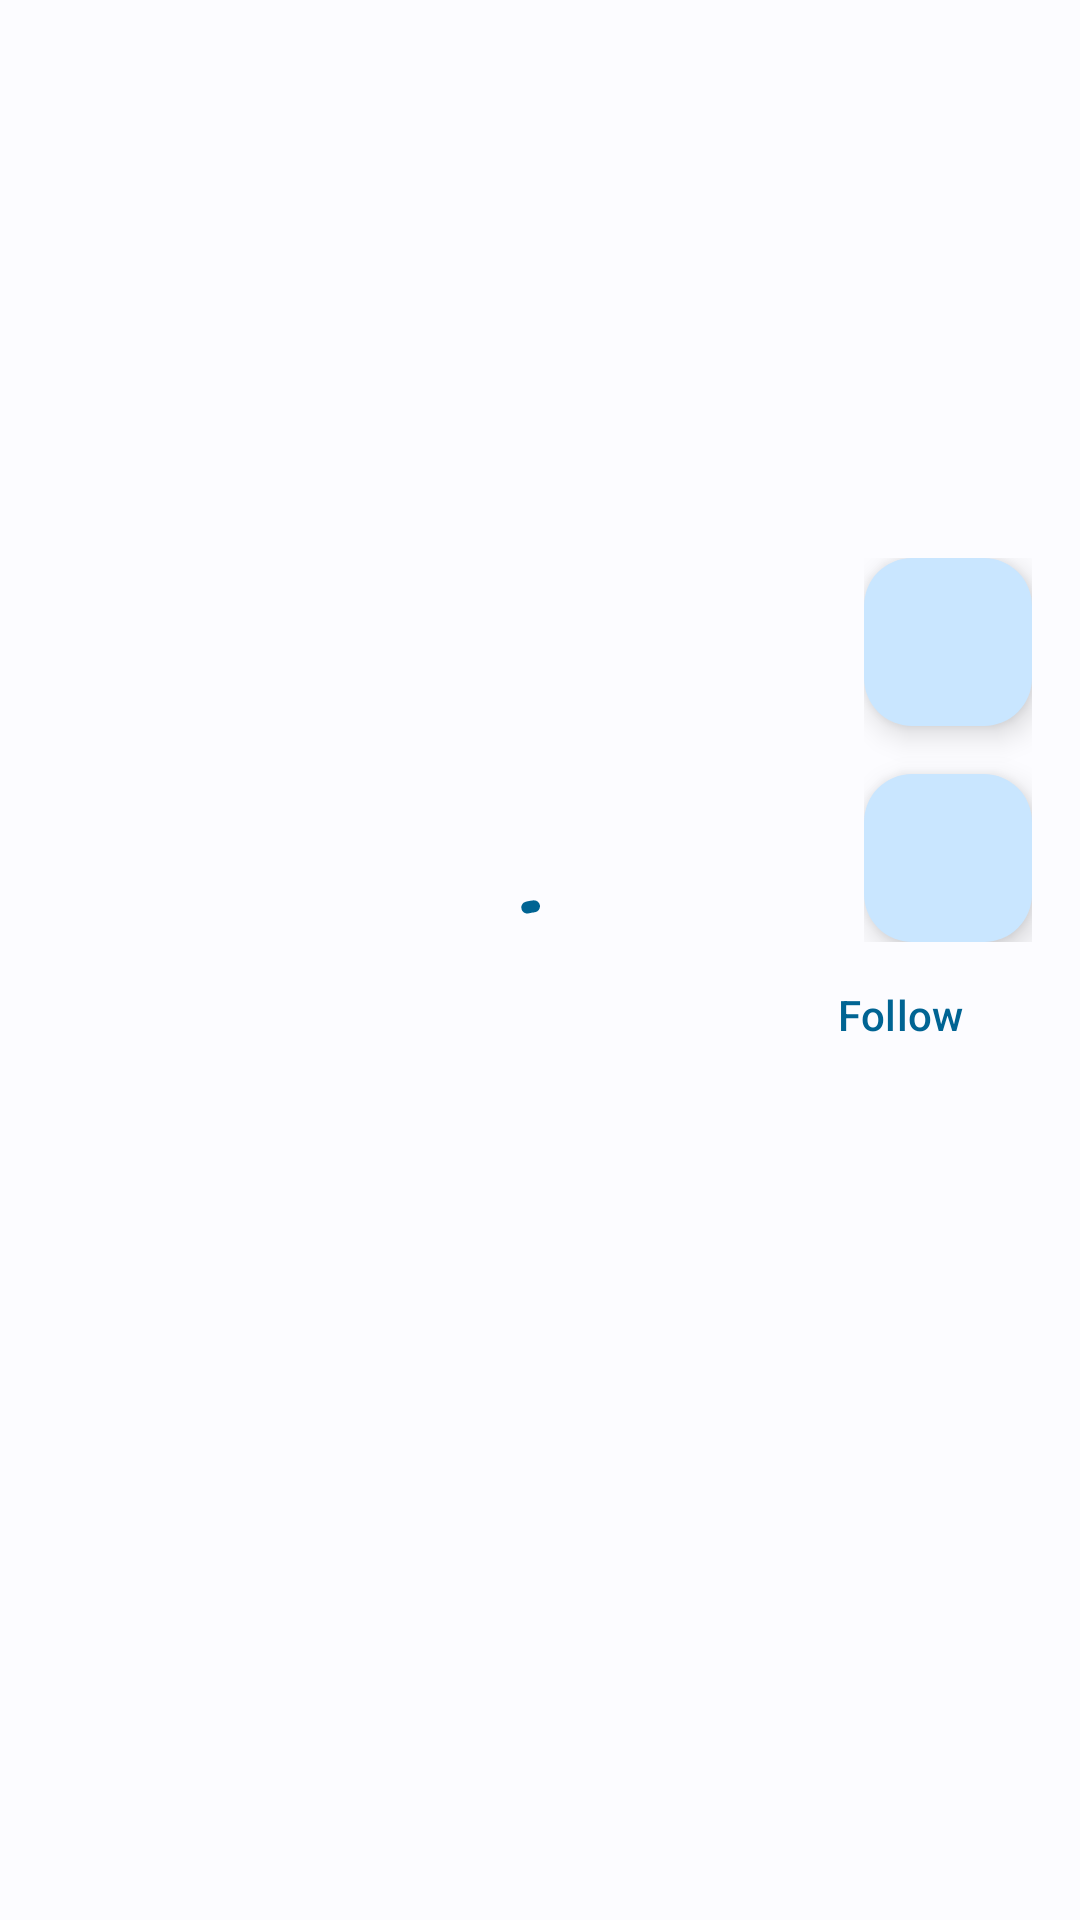

This screen was rendered from an Android layout file. Write that file and the resources it references.
<!-- AndroidManifest.xml: application theme Theme.MyBlog -->
<!-- res/layout/fragment_blog_detail.xml -->
<?xml version="1.0" encoding="utf-8"?>
<androidx.coordinatorlayout.widget.CoordinatorLayout xmlns:android="http://schemas.android.com/apk/res/android"
    xmlns:app="http://schemas.android.com/apk/res-auto"
    xmlns:tools="http://schemas.android.com/tools"
    android:layout_width="match_parent"
    android:layout_height="match_parent"
    tools:context=".ui.detail.BlogDetailFragment">

    <com.google.android.material.appbar.AppBarLayout
        android:id="@+id/app_bar_layout"
        android:layout_width="match_parent"
        android:layout_height="wrap_content"
        android:fitsSystemWindows="true"
        android:theme="@style/Theme.MyBlog.AppBarOverlay">

        <com.google.android.material.appbar.CollapsingToolbarLayout
            android:id="@+id/collapsing_toolbar"
            android:layout_width="match_parent"
            android:layout_height="250dp"
            android:fitsSystemWindows="true"
            app:contentScrim="?attr/colorPrimary"
            app:layout_scrollFlags="scroll|exitUntilCollapsed"
            app:toolbarId="@+id/toolbar">

            <ImageView
                android:id="@+id/cover_image"
                android:layout_width="match_parent"
                android:layout_height="match_parent"
                android:fitsSystemWindows="true"
                android:scaleType="centerCrop"
                app:layout_collapseMode="parallax"
                tools:src="@tools:sample/backgrounds/scenic" />

            <androidx.appcompat.widget.Toolbar
                android:id="@+id/toolbar"
                android:layout_width="match_parent"
                android:layout_height="?attr/actionBarSize"
                app:layout_collapseMode="pin"
                app:popupTheme="@style/Theme.MyBlog.PopupOverlay" />

        </com.google.android.material.appbar.CollapsingToolbarLayout>
    </com.google.android.material.appbar.AppBarLayout>

    <androidx.core.widget.NestedScrollView
        android:layout_width="match_parent"
        android:layout_height="match_parent"
        app:layout_behavior="@string/appbar_scrolling_view_behavior">

        <LinearLayout
            android:layout_width="match_parent"
            android:layout_height="wrap_content"
            android:orientation="vertical"
            android:padding="16dp">

            
            <TextView
                android:id="@+id/title_text"
                android:layout_width="wrap_content"
                android:layout_height="wrap_content"
                android:textAppearance="?attr/textAppearanceHeadline5"
                tools:text="This Is a Sample Blog Post Title" />

            
            <LinearLayout
                android:layout_width="match_parent"
                android:layout_height="wrap_content"
                android:layout_marginTop="16dp"
                android:gravity="center_vertical"
                android:orientation="horizontal">

                <ImageView
                    android:id="@+id/author_avatar"
                    android:layout_width="40dp"
                    android:layout_height="40dp"
                    tools:src="@tools:sample/avatars" />

                <LinearLayout
                    android:layout_width="0dp"
                    android:layout_height="wrap_content"
                    android:layout_marginStart="12dp"
                    android:layout_weight="1"
                    android:orientation="vertical">

                    <TextView
                        android:id="@+id/author_name"
                        android:layout_width="wrap_content"
                        android:layout_height="wrap_content"
                        android:textAppearance="?attr/textAppearanceBody1"
                        android:textStyle="bold"
                        tools:text="Author Name" />

                    <TextView
                        android:id="@+id/author_bio"
                        android:layout_width="wrap_content"
                        android:layout_height="wrap_content"
                        android:maxLines="1"
                        android:ellipsize="end"
                        android:textAppearance="?attr/textAppearanceBody2"
                        tools:text="10 character bio" />
                </LinearLayout>

                <com.google.android.material.button.MaterialButton
                    android:id="@+id/follow_button"
                    style="@style/Widget.Material3.Button.TextButton"
                    android:layout_width="wrap_content"
                    android:layout_height="wrap_content"
                    android:text="Follow" />
            </LinearLayout>

            
            <TextView
                android:id="@+id/content_text"
                android:layout_width="match_parent"
                android:layout_height="wrap_content"
                android:layout_marginTop="24dp"
                android:lineSpacingMultiplier="1.2"
                android:textAppearance="?attr/textAppearanceBody1"
                tools:text="@tools:sample/lorem/random" />
        </LinearLayout>
    </androidx.core.widget.NestedScrollView>

    
    <LinearLayout
        android:layout_width="wrap_content"
        android:layout_height="wrap_content"
        android:orientation="vertical"
        android:layout_margin="16dp"
        app:layout_anchor="@id/app_bar_layout"
        app:layout_anchorGravity="bottom|end">

        <com.google.android.material.floatingactionbutton.FloatingActionButton
            android:id="@+id/like_button"
            android:layout_width="wrap_content"
            android:layout_height="wrap_content"
            android:layout_marginBottom="16dp"
            app:srcCompat="@drawable/ic_like_outline"
            app:tint="?attr/colorOnSecondaryContainer"/>

        <com.google.android.material.floatingactionbutton.FloatingActionButton
            android:id="@+id/bookmark_button"
            android:layout_width="wrap_content"
            android:layout_height="wrap_content"
            app:srcCompat="@drawable/ic_bookmark_add"
            app:tint="?attr/colorOnSecondaryContainer"/>

    </LinearLayout>

    <com.google.android.material.progressindicator.CircularProgressIndicator
        android:id="@+id/progress_indicator"
        android:layout_width="wrap_content"
        android:layout_height="wrap_content"
        android:layout_gravity="center"
        android:indeterminate="true" />
</androidx.coordinatorlayout.widget.CoordinatorLayout>
<!-- resources referenced by this layout -->
<resources>
  <style name="Theme.MyBlog.AppBarOverlay" parent="ThemeOverlay.AppCompat.Dark.ActionBar" />
  <style name="Theme.MyBlog.PopupOverlay" parent="ThemeOverlay.AppCompat.Light" />
  <style name="Theme.MyBlog" parent="Theme.Material3.DayNight.NoActionBar">
      
  
      
      <item name="colorPrimary">@color/md_theme_primary</item>
      <item name="colorOnPrimary">@color/md_theme_onPrimary</item>
      <item name="colorPrimaryContainer">@color/md_theme_primaryContainer</item>
      <item name="colorOnPrimaryContainer">@color/md_theme_onPrimaryContainer</item>
  
      
      <item name="colorSecondary">@color/md_theme_secondary</item>
      <item name="colorOnSecondary">@color/md_theme_onSecondary</item>
      <item name="colorSecondaryContainer">@color/md_theme_secondaryContainer</item>
      <item name="colorOnSecondaryContainer">@color/md_theme_onSecondaryContainer</item>
  
      
      <item name="android:colorBackground">@color/md_theme_background</item>
      <item name="colorOnBackground">@color/md_theme_onBackground</item>
      <item name="colorSurface">@color/md_theme_surface</item>
      <item name="colorOnSurface">@color/md_theme_onSurface</item>
      <item name="colorSurfaceVariant">@color/md_theme_surfaceVariant</item>
      <item name="colorOnSurfaceVariant">@color/md_theme_onSurfaceVariant</item>
      <item name="colorOutline">@color/md_theme_outline</item>
      <item name="colorError">@color/md_theme_error</item>
      <item name="colorOnError">@color/md_theme_onError</item>
  
      
      <item name="android:statusBarColor">?attr/colorPrimary</item>
  </style>
  <color name="md_theme_primary">#006493</color>
  <color name="md_theme_onPrimary">#FFFFFF</color>
  <color name="md_theme_primaryContainer">#C9E6FF</color>
  <color name="md_theme_onPrimaryContainer">#001E30</color>
  <color name="md_theme_secondary">#4F616E</color>
  <color name="md_theme_onSecondary">#FFFFFF</color>
  <color name="md_theme_secondaryContainer">#D2E5F5</color>
  <color name="md_theme_onSecondaryContainer">#0B1E29</color>
  <color name="md_theme_background">#FCFCFF</color>
  <color name="md_theme_onBackground">#1A1C1E</color>
  <color name="md_theme_surface">#FCFCFF</color>
  <color name="md_theme_onSurface">#1A1C1E</color>
  <color name="md_theme_surfaceVariant">#DEE3E9</color>
  <color name="md_theme_onSurfaceVariant">#42474C</color>
  <color name="md_theme_outline">#72787D</color>
  <color name="md_theme_error">#BA1A1A</color>
  <color name="md_theme_onError">#FFFFFF</color>
</resources>
